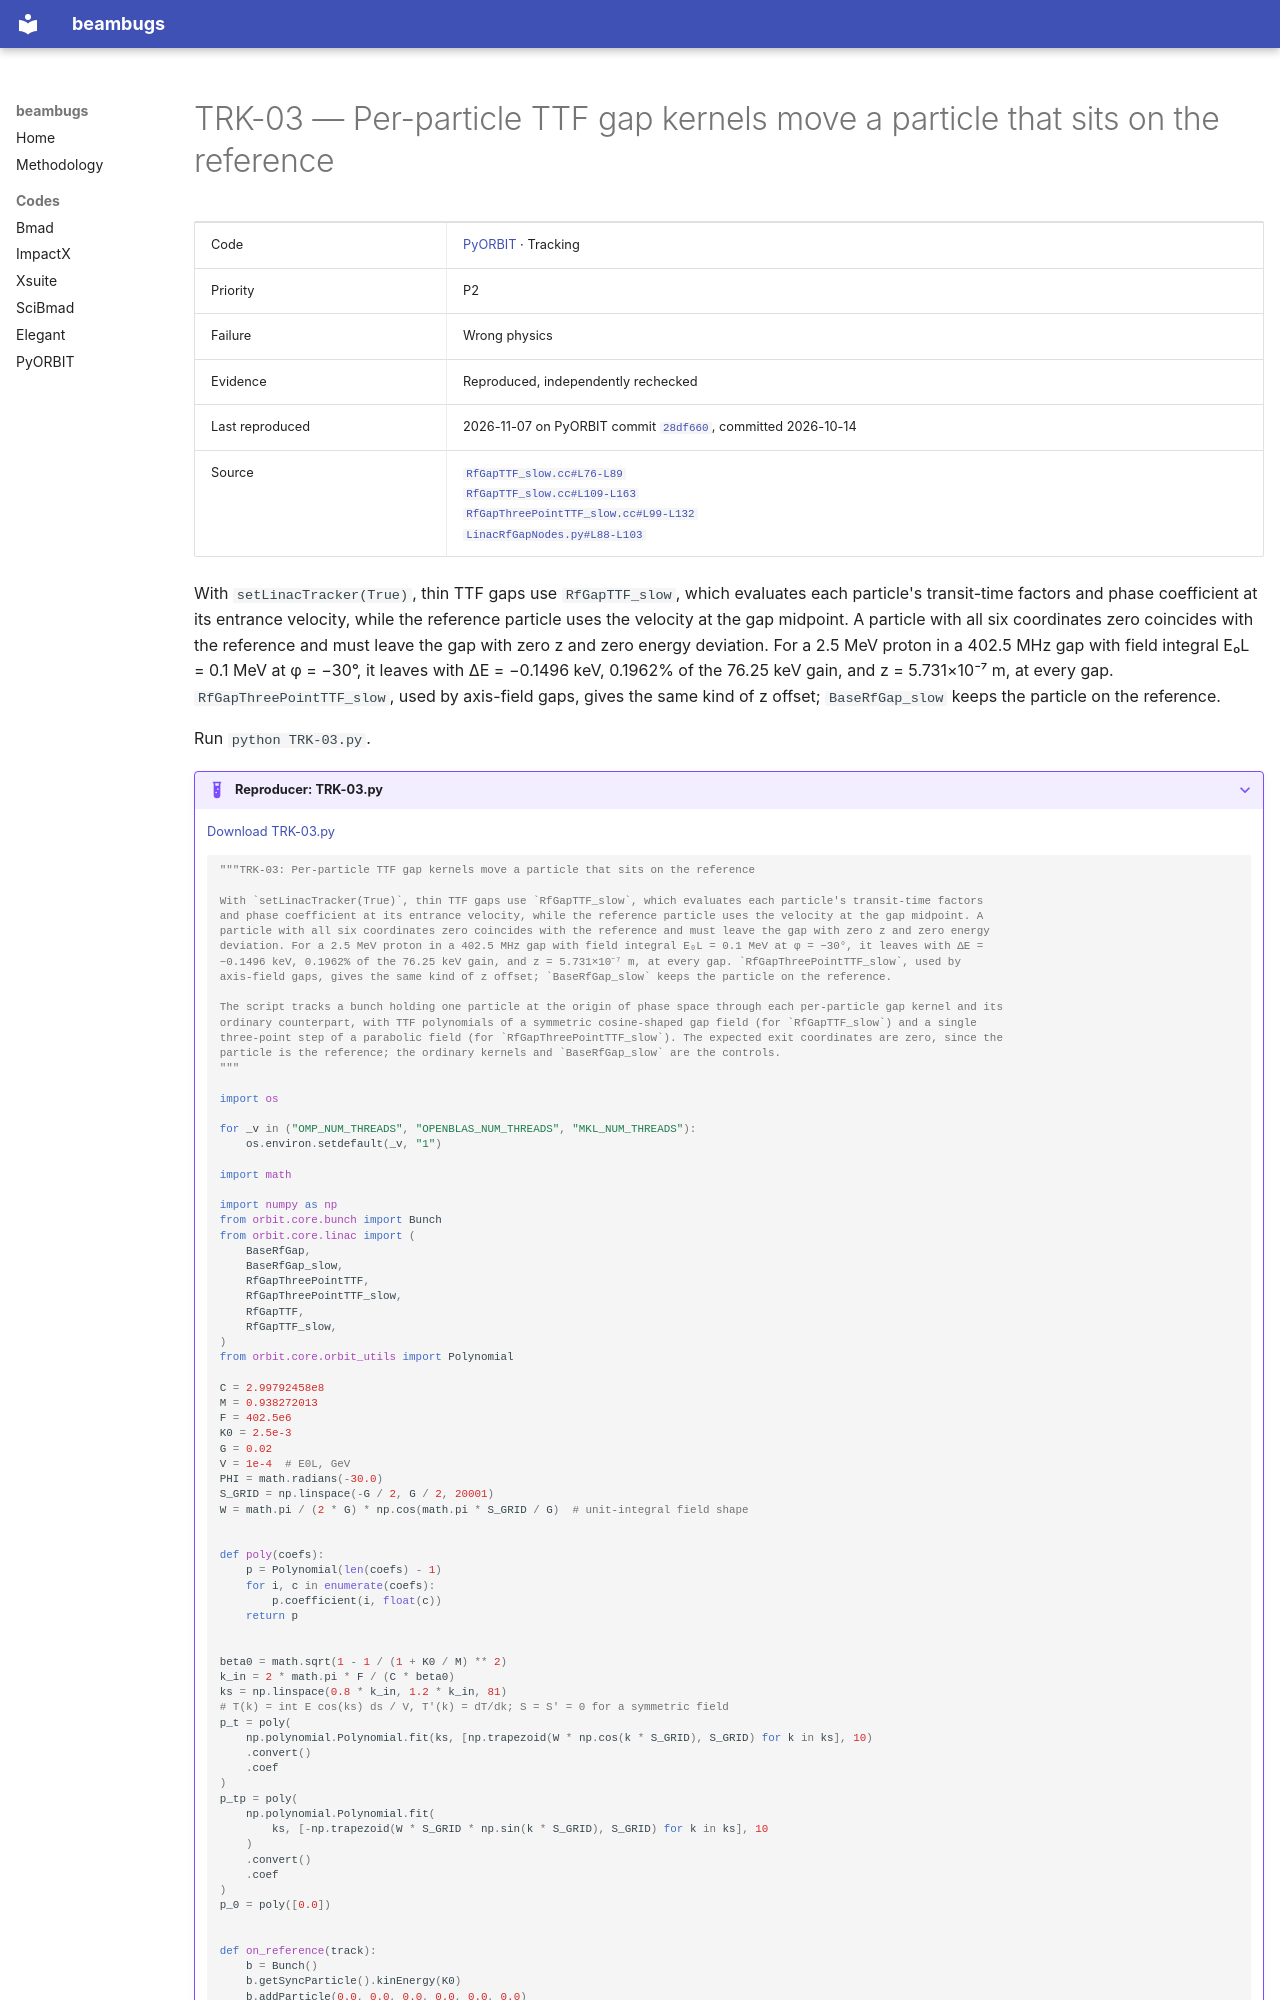

repository: nikitakuklev/beambugs · page: pyorbit/TRK-03/index.html · generator: mkdocs

---
title: "TRK-03: Per-particle TTF gap kernels move a particle that sits on the reference"
hide:
  - toc
---

# TRK-03 — Per-particle TTF gap kernels move a particle that sits on the reference

| | |
|---|---|
| Code | [PyORBIT](../index.md) · Tracking |
| Priority | P2 |
| Failure | Wrong physics |
| Evidence | Reproduced, independently rechecked |
| Last reproduced | 2026-11-07 on PyORBIT commit [`28df660`](https://github.com/PyORBIT-Collaboration/PyORBIT3/commit/28df66018aeb), committed 2026-10-14 |
| Source | [`RfGapTTF_slow.cc#L76-L89`](https://github.com/PyORBIT-Collaboration/PyORBIT3/blob/28df66018aebe4e2b780b9747f4a2d7b8430a5c0/src/linac/rfgap/RfGapTTF_slow.cc#L76-L89)<br>[`RfGapTTF_slow.cc#L109-L163`](https://github.com/PyORBIT-Collaboration/PyORBIT3/blob/28df66018aebe4e2b780b9747f4a2d7b8430a5c0/src/linac/rfgap/RfGapTTF_slow.cc#L109-L163)<br>[`RfGapThreePointTTF_slow.cc#L99-L132`](https://github.com/PyORBIT-Collaboration/PyORBIT3/blob/28df66018aebe4e2b780b9747f4a2d7b8430a5c0/src/linac/rfgap/RfGapThreePointTTF_slow.cc#L99-L132)<br>[`LinacRfGapNodes.py#L88-L103`](https://github.com/PyORBIT-Collaboration/PyORBIT3/blob/28df66018aebe4e2b780b9747f4a2d7b8430a5c0/py/orbit/py_linac/lattice/LinacRfGapNodes.py#L88-L103) |

With `setLinacTracker(True)`, thin TTF gaps use `RfGapTTF_slow`, which evaluates each particle's transit-time factors and phase coefficient at its entrance velocity, while the reference particle uses the velocity at the gap midpoint. A particle with all six coordinates zero coincides with the reference and must leave the gap with zero z and zero energy deviation. For a 2.5 MeV proton in a 402.5 MHz gap with field integral E₀L = 0.1 MeV at φ = −30°, it leaves with ΔE = −0.1496 keV, 0.1962% of the 76.25 keV gain, and z = 5.731×10⁻⁷ m, at every gap. `RfGapThreePointTTF_slow`, used by axis-field gaps, gives the same kind of z offset; `BaseRfGap_slow` keeps the particle on the reference.

Run `python TRK-03.py`.

??? example "Reproducer: TRK-03.py"

    [Download TRK-03.py](TRK-03.py)

    ```python
    """TRK-03: Per-particle TTF gap kernels move a particle that sits on the reference

    With `setLinacTracker(True)`, thin TTF gaps use `RfGapTTF_slow`, which evaluates each particle's transit-time factors
    and phase coefficient at its entrance velocity, while the reference particle uses the velocity at the gap midpoint. A
    particle with all six coordinates zero coincides with the reference and must leave the gap with zero z and zero energy
    deviation. For a 2.5 MeV proton in a 402.5 MHz gap with field integral E₀L = 0.1 MeV at φ = −30°, it leaves with ΔE =
    −0.1496 keV, 0.1962% of the 76.25 keV gain, and z = 5.731×10⁻⁷ m, at every gap. `RfGapThreePointTTF_slow`, used by
    axis-field gaps, gives the same kind of z offset; `BaseRfGap_slow` keeps the particle on the reference.

    The script tracks a bunch holding one particle at the origin of phase space through each per-particle gap kernel and its
    ordinary counterpart, with TTF polynomials of a symmetric cosine-shaped gap field (for `RfGapTTF_slow`) and a single
    three-point step of a parabolic field (for `RfGapThreePointTTF_slow`). The expected exit coordinates are zero, since the
    particle is the reference; the ordinary kernels and `BaseRfGap_slow` are the controls.
    """

    import os

    for _v in ("OMP_NUM_THREADS", "OPENBLAS_NUM_THREADS", "MKL_NUM_THREADS"):
        os.environ.setdefault(_v, "1")

    import math

    import numpy as np
    from orbit.core.bunch import Bunch
    from orbit.core.linac import (
        BaseRfGap,
        BaseRfGap_slow,
        RfGapThreePointTTF,
        RfGapThreePointTTF_slow,
        RfGapTTF,
        RfGapTTF_slow,
    )
    from orbit.core.orbit_utils import Polynomial

    C = 2.99792458e8
    M = 0.938272013
    F = 402.5e6
    K0 = 2.5e-3
    G = 0.02
    V = 1e-4  # E0L, GeV
    PHI = math.radians(-30.0)
    S_GRID = np.linspace(-G / 2, G / 2, 20001)
    W = math.pi / (2 * G) * np.cos(math.pi * S_GRID / G)  # unit-integral field shape


    def poly(coefs):
        p = Polynomial(len(coefs) - 1)
        for i, c in enumerate(coefs):
            p.coefficient(i, float(c))
        return p
